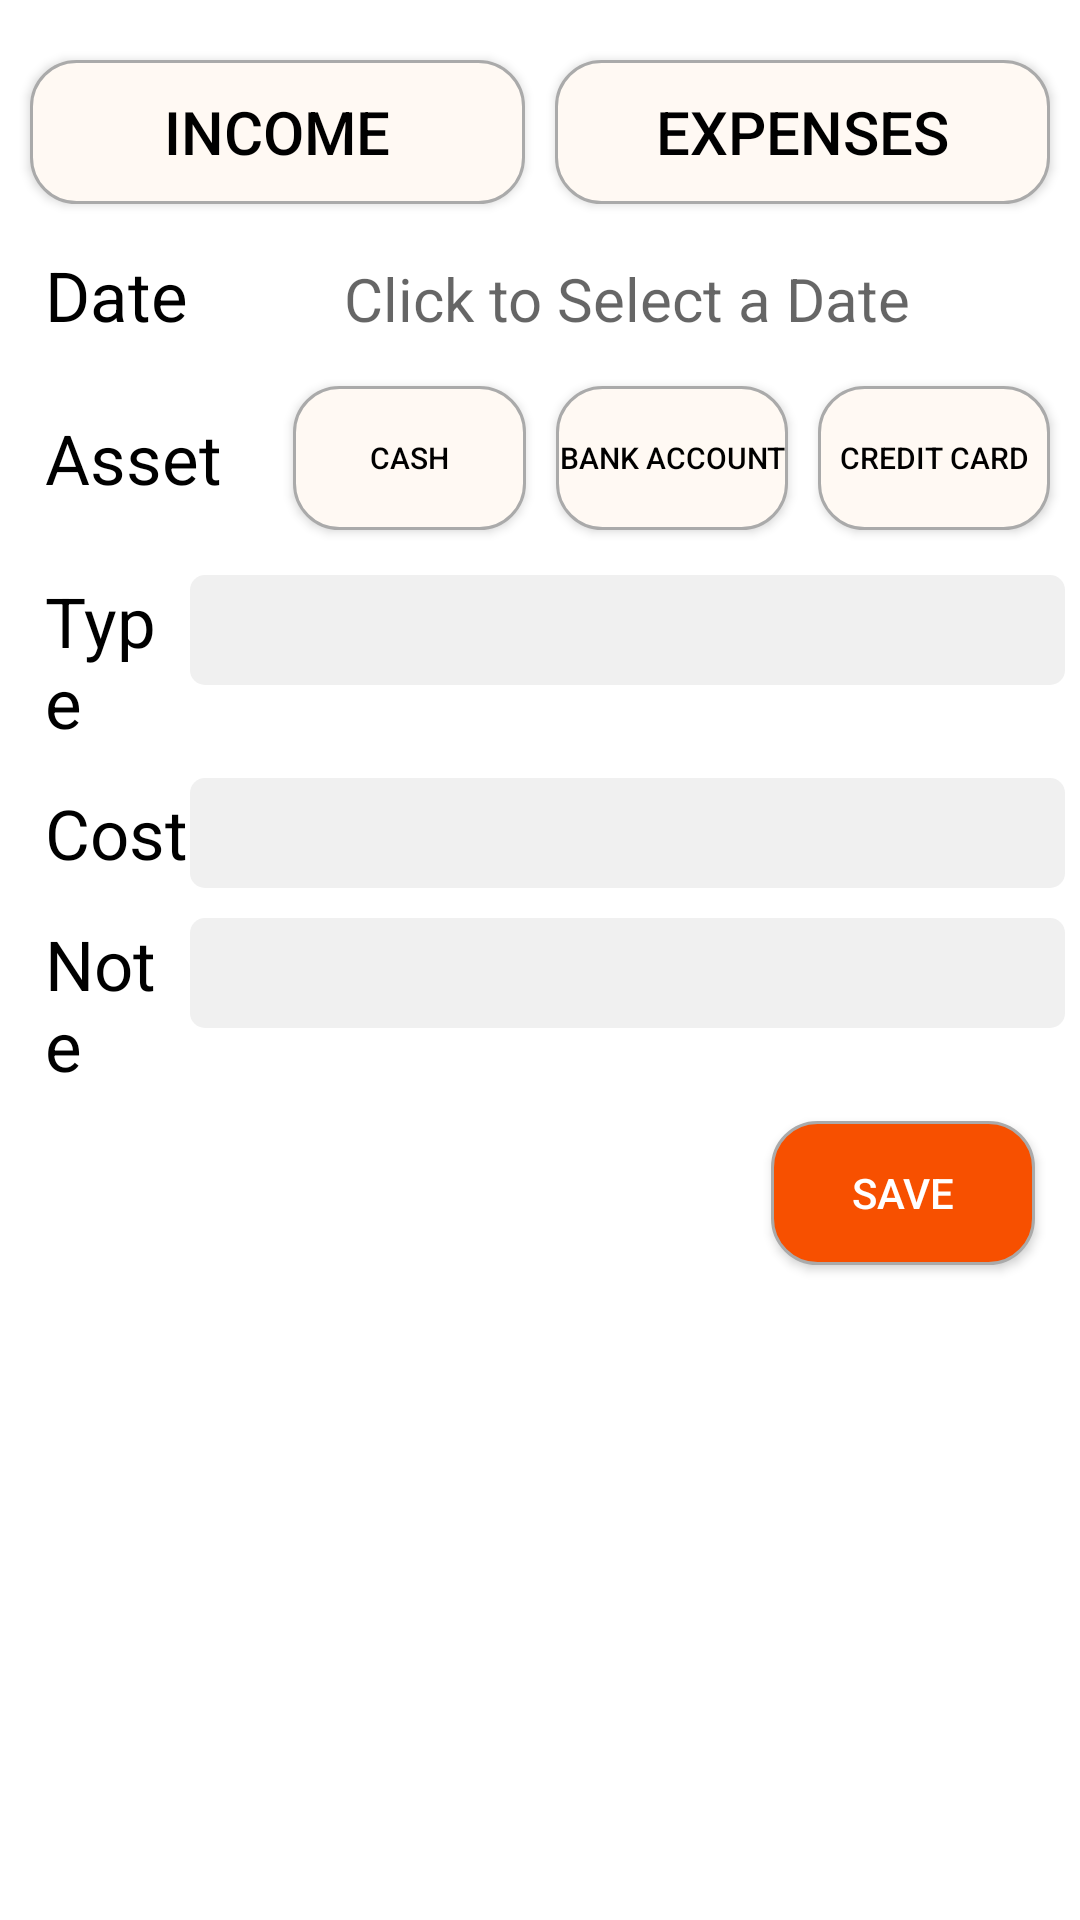

Write the Android layout XML for this screen, with the resource values it uses.
<!-- AndroidManifest.xml: application theme Theme.AccountMemo -->
<!-- res/layout/activity_add_transition.xml -->
<?xml version="1.0" encoding="utf-8"?>
<LinearLayout xmlns:android="http://schemas.android.com/apk/res/android"
    xmlns:app="http://schemas.android.com/apk/res-auto"
    xmlns:tools="http://schemas.android.com/tools"
    android:layout_width="match_parent"
    android:layout_height="match_parent"
    tools:context=".addTransition"
    android:orientation="vertical"
    android:padding="5dp"
    android:background="@color/white">
    <LinearLayout
        android:layout_width="match_parent"
        android:layout_height="wrap_content"
        android:orientation="horizontal"
        android:layout_marginTop="10dp">
        <Button
            android:id="@+id/btn_addIncome"
            android:layout_width="match_parent"
            android:layout_height="wrap_content"
            android:layout_weight="1"
            android:layout_margin="5dp"
            android:text="@string/income"
            android:background="@drawable/button"
            app:backgroundTint="@null"
            android:shadowColor="@color/white"
            android:textColor="@color/black"
            android:textSize="20sp"/>
        <Button
            android:id="@+id/btn_addExpenses"
            android:layout_width="match_parent"
            android:layout_height="wrap_content"
            android:layout_weight="1"
            android:layout_margin="5dp"
            android:text="@string/expenses"
            android:background="@drawable/button"
            android:shadowColor="@color/white"
            app:backgroundTint="@null"
            android:textColor="@color/black"
            android:textSize="20sp" />
    </LinearLayout>
    <LinearLayout
        android:layout_width="match_parent"
        android:layout_height="wrap_content"
        android:orientation="horizontal"
        android:layout_marginTop="10dp">
        <TextView
            android:layout_width="match_parent"
            android:layout_height="wrap_content"
            android:text="@string/date"
            android:textAlignment="textStart"
            android:layout_weight="5"
            android:layout_marginStart="10dp"
            android:textSize="23sp"
            android:textColor="@color/black"/>
        <TextView
            android:id="@+id/txv_addTime"
            android:layout_width="match_parent"
            android:layout_height="wrap_content"
            android:layout_weight="1"
            android:hint="@string/click_to_select_a_date"
            android:textAlignment="center"
            android:textSize="20sp"
            android:textColor="@color/black"/>
    </LinearLayout>
    <LinearLayout
        android:layout_width="match_parent"
        android:layout_height="wrap_content"
        android:orientation="horizontal"
        android:layout_marginTop="10dp">
        <TextView
            android:layout_width="match_parent"
            android:layout_height="wrap_content"
            android:text="@string/asset"
            android:layout_marginStart="10dp"
            android:textSize="23sp"
            android:layout_weight="1"
            android:layout_gravity="center_vertical"
            android:textColor="@color/black"/>
        <Button
            android:id="@+id/btn_addCash"
            android:layout_width="match_parent"
            android:layout_height="wrap_content"
            android:layout_weight="1"
            android:layout_margin="5dp"
            android:text="@string/cash"
            android:textSize="10sp"
            android:layout_gravity="center_vertical"
            android:background="@drawable/button"
            android:shadowColor="@color/white"
            app:backgroundTint="@null"
            android:textColor="@color/black"/>
        <Button
            android:id="@+id/btn_addAccount"
            android:layout_width="match_parent"
            android:layout_height="wrap_content"
            android:layout_weight="1"
            android:layout_margin="5dp"
            android:text="@string/bankaccount"
            android:textSize="10sp"
            android:layout_gravity="center_vertical"
            android:background="@drawable/button"
            android:shadowColor="@color/white"
            app:backgroundTint="@null"
            android:textColor="@color/black"/>
        <Button
            android:id="@+id/btn_addCreditCard"
            android:layout_width="match_parent"
            android:layout_height="wrap_content"
            android:layout_weight="1"
            android:layout_margin="5dp"
            android:text="@string/credit_card"
            android:textSize="10sp"
            android:layout_gravity="center_vertical"
            android:background="@drawable/button"
            android:shadowColor="@color/white"
            app:backgroundTint="@null"
            android:textColor="@color/black"/>
    </LinearLayout>
    <LinearLayout
        android:layout_width="match_parent"
        android:layout_height="wrap_content"
        android:orientation="horizontal"
        android:layout_marginTop="10dp">
        <TextView
            android:layout_width="match_parent"
            android:layout_height="wrap_content"
            android:textSize="23sp"
            android:text="@string/type"
            android:layout_gravity="center_vertical"
            android:layout_marginStart="10dp"
            android:layout_weight="5"
            android:textColor="@color/black"/>
        <EditText
            android:id="@+id/edt_addType"
            android:layout_width="match_parent"
            android:layout_height="wrap_content"
            android:layout_weight="1"
            android:textSize="23sp"
            android:textColor="@color/black"
            android:background="@drawable/edittext"
            android:padding="3dp"/>
    </LinearLayout>
    <LinearLayout
        android:layout_width="match_parent"
        android:layout_height="wrap_content"
        android:orientation="horizontal"
        android:layout_marginTop="10dp">
        <TextView
            android:layout_width="match_parent"
            android:layout_height="wrap_content"
            android:textSize="23sp"
            android:text="@string/cost"
            android:layout_gravity="center_vertical"
            android:layout_marginStart="10dp"
            android:layout_weight="5"
            android:textColor="@color/black"/>
        <EditText
            android:id="@+id/edt_addCost"
            android:layout_width="match_parent"
            android:layout_height="wrap_content"
            android:layout_weight="1"
            android:textSize="23sp"
            android:textColor="@color/black"
            android:background="@drawable/edittext"
            android:padding="3dp"
            android:inputType="number"/>
    </LinearLayout>
    <LinearLayout
        android:layout_width="match_parent"
        android:layout_height="wrap_content"
        android:orientation="horizontal"
        android:layout_marginTop="10dp">
        <TextView
            android:layout_width="match_parent"
            android:layout_height="wrap_content"
            android:textSize="23sp"
            android:text="@string/note"
            android:layout_gravity="center_vertical"
            android:layout_marginStart="10dp"
            android:layout_weight="5"
            android:textColor="@color/black"/>
        <EditText
            android:id="@+id/edt_addNote"
            android:layout_width="match_parent"
            android:layout_height="wrap_content"
            android:layout_weight="1"
            android:textSize="23sp"
            android:textColor="@color/black"
            android:background="@drawable/edittext"
            android:padding="3dp"/>
    </LinearLayout>
    <Button
        android:id="@+id/btn_addSave"
        android:layout_width="wrap_content"
        android:layout_height="wrap_content"
        android:layout_margin="10dp"
        android:layout_gravity="end"
        android:background="@drawable/button2"
        android:shadowColor="@color/white"
        app:backgroundTint="@null"
        android:textColor="@color/white"
        android:text="@string/save"/>


</LinearLayout>
<!-- resources referenced by this layout -->
<resources>
  <color name="black">#FF000000</color>
  <color name="white">#FFFFFFFF</color>
  <!-- drawable button (drawable) -->
  <?xml version="1.0" encoding="utf-8"?>
  <selector xmlns:android="http://schemas.android.com/apk/res/android">
      <item  android:state_activated="false">
          <shape android:shape="rectangle">
              <solid
                  android:color="#FFF9F3"/>
              <corners
                  android:radius="15dp"/>
              <stroke
                  android:width="1dp"
                  android:color="@android:color/darker_gray"
                  android:dashGap="0dp"
                  android:dashWidth="0dp"/>
          </shape>
      </item>
      <item  android:state_activated="true">
          <shape  android:shape="rectangle">
              <solid
                  android:color="#D94600"/>
              <corners
                  android:radius="15dp"/>
              <stroke
                  android:width="1dp"
                  android:color="@android:color/darker_gray"
                  android:dashGap="0dp"
                  android:dashWidth="0dp"/>
          </shape>
      </item>
  </selector>
  <!-- drawable button2 (drawable) -->
  <?xml version="1.0" encoding="utf-8"?>
  <shape xmlns:android="http://schemas.android.com/apk/res/android"
      android:shape="rectangle">
      <solid
          android:color="#F75000"/>
      <corners
          android:radius="15dp"/>
      <stroke
          android:width="1dp"
          android:color="@android:color/darker_gray"
          android:dashGap="0dp"
          android:dashWidth="0dp"/>
  </shape>
  <!-- drawable edittext (drawable) -->
  <?xml version="1.0" encoding="utf-8"?>
  <shape xmlns:android="http://schemas.android.com/apk/res/android">
      <solid android:color="#F0F0F0"/>
  
      <corners android:radius="5dp"/>
  
  </shape>
  <string name="asset">Asset</string>
  <string name="bankaccount">Bank Account</string>
  <string name="cash">Cash</string>
  <string name="click_to_select_a_date">Click to Select a Date</string>
  <string name="cost">Cost</string>
  <string name="credit_card">Credit Card</string>
  <string name="date">Date</string>
  <string name="expenses">Expenses</string>
  <string name="income">Income</string>
  <string name="note">Note</string>
  <string name="save">save</string>
  <string name="type">Type</string>
  <style name="Theme.AccountMemo" parent="Theme.MaterialComponents.DayNight.DarkActionBar">
          
          <item name="colorPrimary">@color/purple_500</item>
          <item name="colorPrimaryVariant">@color/purple_700</item>
          <item name="colorOnPrimary">@color/white</item>
          
          <item name="colorSecondary">@color/teal_200</item>
          <item name="colorSecondaryVariant">@color/teal_700</item>
          <item name="colorOnSecondary">@color/black</item>
          
          <item name="android:statusBarColor">?attr/colorPrimaryVariant</item>
          
      </style>
  <color name="purple_500">#FF6200EE</color>
  <color name="purple_700">#FF3700B3</color>
  <color name="teal_200">#FF03DAC5</color>
  <color name="teal_700">#FF018786</color>
</resources>
